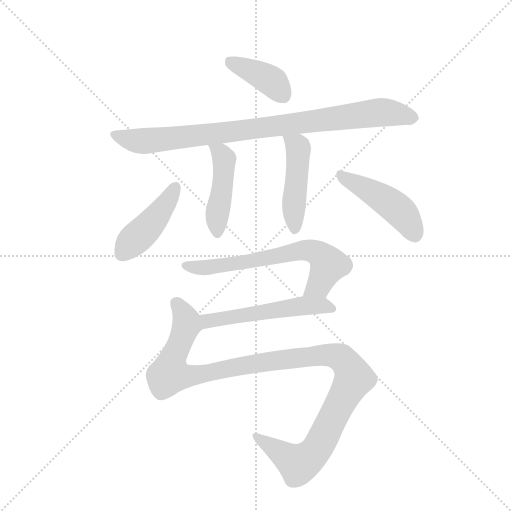
t = 0.00 s
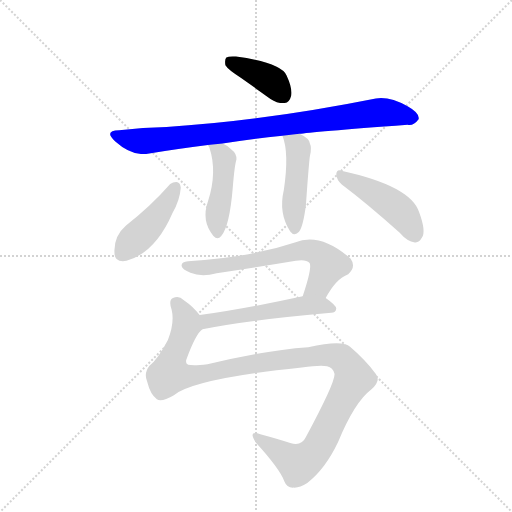
t = 1.35 s
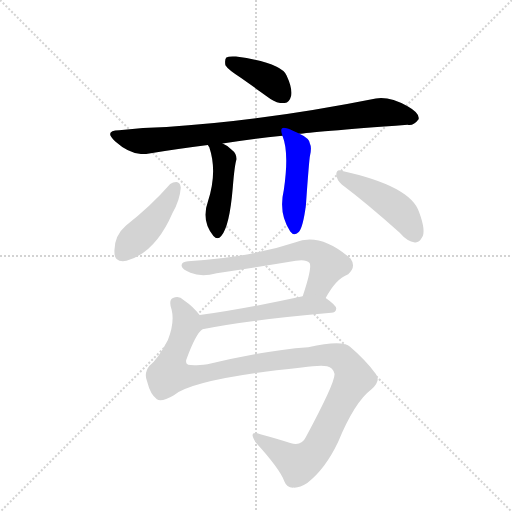
t = 2.70 s
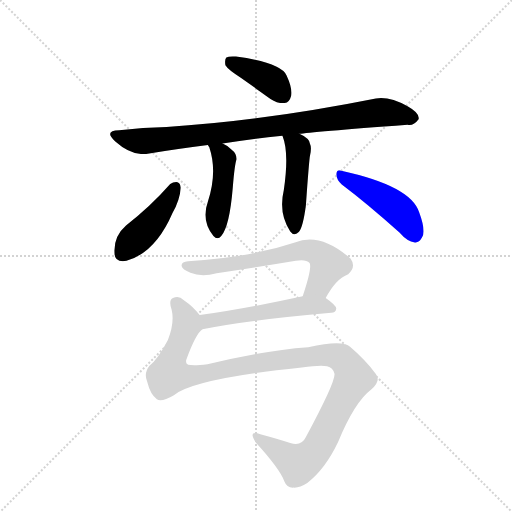
t = 4.05 s
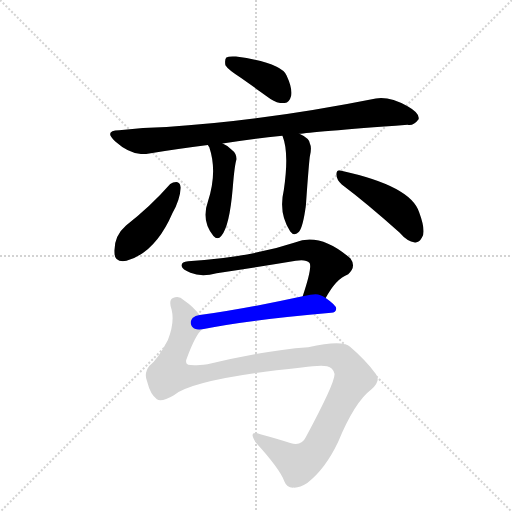
t = 5.41 s
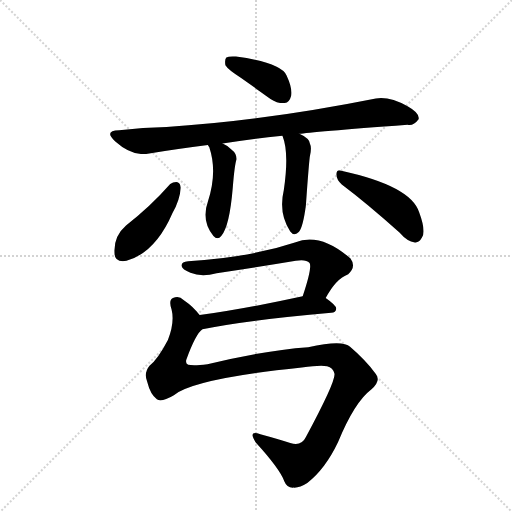
t = 6.76 s

The animated SVG that drew these frames (rendered in a browser with its animation timeline set to each time). Animation: 9 CSS @keyframes rules; one cycle of 6.76 s.

<svg version="1.1" viewBox="0 0 1024 1024" xmlns="http://www.w3.org/2000/svg">
  <g stroke="lightgray" stroke-dasharray="1,1" stroke-width="1" transform="scale(4, 4)">
    <line x1="0" y1="0" x2="256" y2="256"></line>
    <line x1="256" y1="0" x2="0" y2="256"></line>
    <line x1="128" y1="0" x2="128" y2="256"></line>
    <line x1="0" y1="128" x2="256" y2="128"></line>
  </g>
  <g transform="scale(0.92, -0.92) translate(60, -900)">
    <style type="text/css">
      
        @keyframes keyframes0 {
          from {
            stroke: blue;
            stroke-dashoffset: 398;
            stroke-width: 128;
          }
          56% {
            animation-timing-function: step-end;
            stroke: blue;
            stroke-dashoffset: 0;
            stroke-width: 128;
          }
          to {
            stroke: black;
            stroke-width: 1024;
          }
        }
        #make-me-a-hanzi-animation-0 {
          animation: keyframes0 0.5738932291666666s both;
          animation-delay: 0s;
          animation-timing-function: linear;
        }
      
        @keyframes keyframes1 {
          from {
            stroke: blue;
            stroke-dashoffset: 907;
            stroke-width: 128;
          }
          75% {
            animation-timing-function: step-end;
            stroke: blue;
            stroke-dashoffset: 0;
            stroke-width: 128;
          }
          to {
            stroke: black;
            stroke-width: 1024;
          }
        }
        #make-me-a-hanzi-animation-1 {
          animation: keyframes1 0.9881184895833334s both;
          animation-delay: 0.5738932291666666s;
          animation-timing-function: linear;
        }
      
        @keyframes keyframes2 {
          from {
            stroke: blue;
            stroke-dashoffset: 463;
            stroke-width: 128;
          }
          60% {
            animation-timing-function: step-end;
            stroke: blue;
            stroke-dashoffset: 0;
            stroke-width: 128;
          }
          to {
            stroke: black;
            stroke-width: 1024;
          }
        }
        #make-me-a-hanzi-animation-2 {
          animation: keyframes2 0.6267903645833334s both;
          animation-delay: 1.56201171875s;
          animation-timing-function: linear;
        }
      
        @keyframes keyframes3 {
          from {
            stroke: blue;
            stroke-dashoffset: 470;
            stroke-width: 128;
          }
          60% {
            animation-timing-function: step-end;
            stroke: blue;
            stroke-dashoffset: 0;
            stroke-width: 128;
          }
          to {
            stroke: black;
            stroke-width: 1024;
          }
        }
        #make-me-a-hanzi-animation-3 {
          animation: keyframes3 0.6324869791666666s both;
          animation-delay: 2.1888020833333335s;
          animation-timing-function: linear;
        }
      
        @keyframes keyframes4 {
          from {
            stroke: blue;
            stroke-dashoffset: 442;
            stroke-width: 128;
          }
          59% {
            animation-timing-function: step-end;
            stroke: blue;
            stroke-dashoffset: 0;
            stroke-width: 128;
          }
          to {
            stroke: black;
            stroke-width: 1024;
          }
        }
        #make-me-a-hanzi-animation-4 {
          animation: keyframes4 0.6097005208333334s both;
          animation-delay: 2.8212890625s;
          animation-timing-function: linear;
        }
      
        @keyframes keyframes5 {
          from {
            stroke: blue;
            stroke-dashoffset: 468;
            stroke-width: 128;
          }
          60% {
            animation-timing-function: step-end;
            stroke: blue;
            stroke-dashoffset: 0;
            stroke-width: 128;
          }
          to {
            stroke: black;
            stroke-width: 1024;
          }
        }
        #make-me-a-hanzi-animation-5 {
          animation: keyframes5 0.630859375s both;
          animation-delay: 3.4309895833333335s;
          animation-timing-function: linear;
        }
      
        @keyframes keyframes6 {
          from {
            stroke: blue;
            stroke-dashoffset: 662;
            stroke-width: 128;
          }
          68% {
            animation-timing-function: step-end;
            stroke: blue;
            stroke-dashoffset: 0;
            stroke-width: 128;
          }
          to {
            stroke: black;
            stroke-width: 1024;
          }
        }
        #make-me-a-hanzi-animation-6 {
          animation: keyframes6 0.7887369791666666s both;
          animation-delay: 4.061848958333334s;
          animation-timing-function: linear;
        }
      
        @keyframes keyframes7 {
          from {
            stroke: blue;
            stroke-dashoffset: 542;
            stroke-width: 128;
          }
          64% {
            animation-timing-function: step-end;
            stroke: blue;
            stroke-dashoffset: 0;
            stroke-width: 128;
          }
          to {
            stroke: black;
            stroke-width: 1024;
          }
        }
        #make-me-a-hanzi-animation-7 {
          animation: keyframes7 0.6910807291666666s both;
          animation-delay: 4.850585937500001s;
          animation-timing-function: linear;
        }
      
        @keyframes keyframes8 {
          from {
            stroke: blue;
            stroke-dashoffset: 1185;
            stroke-width: 128;
          }
          79% {
            animation-timing-function: step-end;
            stroke: blue;
            stroke-dashoffset: 0;
            stroke-width: 128;
          }
          to {
            stroke: black;
            stroke-width: 1024;
          }
        }
        #make-me-a-hanzi-animation-8 {
          animation: keyframes8 1.21435546875s both;
          animation-delay: 5.541666666666668s;
          animation-timing-function: linear;
        }
      
    </style>
    
      <path d="M 465 730 L 528 685 Q 543 675 559 676 Q 569 677 573 692 Q 576 708 563 736 Q 550 764 453 777 Q 437 778 432 775 Q 428 771 430 758 Q 436 748 465 730 Z" fill="lightgray"></path>
    
      <path d="M 591 609 Q 612 613 826 629 Q 839 626 850 641 Q 853 654 826 669 Q 787 691 757 686 Q 517 638 302 624 Q 251 623 199 617 Q 165 616 190 593 Q 227 560 261 566 Q 321 576 392 585 L 424 588 Q 485 598 554 605 L 591 609 Z" fill="lightgray"></path>
    
      <path d="M 392 585 Q 392 584 395 580 Q 413 526 392 462 Q 377 420 404 387 Q 413 377 421 387 Q 439 408 446 492 Q 450 541 454 553 Q 455 566 443 575 Q 434 584 424 588 C 397 601 378 610 392 585 Z" fill="lightgray"></path>
    
      <path d="M 554 605 Q 569 568 557 487 Q 545 436 571 397 Q 580 385 590 396 Q 599 408 605 454 Q 612 554 614 562 Q 618 580 614 587 Q 613 599 591 609 C 564 622 544 632 554 605 Z" fill="lightgray"></path>
    
      <path d="M 310 500 Q 267 451 214 410 Q 186 386 189 348 Q 190 329 215 333 Q 278 351 315 437 Q 331 465 333 492 Q 332 502 326 504 Q 317 505 310 500 Z" fill="lightgray"></path>
    
      <path d="M 683 499 Q 740 456 809 394 Q 825 375 842 373 Q 851 372 857 383 Q 867 396 851 439 Q 833 496 682 529 Q 672 533 671 521 Q 672 508 683 499 Z" fill="lightgray"></path>
    
      <path d="M 648 252 Q 670 294 697 304 Q 715 320 702 338 Q 636 396 581 373 Q 482 340 349 332 Q 333 331 335 321 Q 336 314 354 307 Q 378 297 411 306 Q 499 319 583 333 Q 605 337 613 328 Q 619 319 598 256 C 589 227 633 226 648 252 Z" fill="lightgray"></path>
    
      <path d="M 380 184 Q 468 203 660 220 Q 670 221 671 229 Q 671 236 648 252 C 632 263 627 262 598 256 Q 474 229 374 215 C 344 211 351 178 380 184 Z" fill="lightgray"></path>
    
      <path d="M 318 41 Q 363 77 596 101 Q 636 107 651 104 Q 664 101 667 88 Q 671 73 605 -50 Q 595 -71 571 -63 Q 543 -54 506 -44 Q 478 -34 496 -62 Q 548 -119 558 -146 Q 564 -161 578 -160 Q 591 -161 608 -150 Q 647 -120 675 -61 Q 711 26 747 53 Q 769 72 757 87 Q 735 117 701 146 Q 685 162 610 145 Q 513 138 391 108 Q 343 102 345 112 Q 344 115 345 118 Q 366 175 380 184 C 390 198 390 198 374 215 Q 361 233 339 248 Q 329 258 316 252 Q 306 248 313 227 Q 320 199 305 161 Q 283 119 265 105 Q 252 89 260 70 Q 267 42 281 32 Q 291 25 318 41 Z" fill="lightgray"></path>
    
    
      <clipPath id="make-me-a-hanzi-clip-0">
        <path d="M 465 730 L 528 685 Q 543 675 559 676 Q 569 677 573 692 Q 576 708 563 736 Q 550 764 453 777 Q 437 778 432 775 Q 428 771 430 758 Q 436 748 465 730 Z"></path>
      </clipPath>
      <path clip-path="url(#make-me-a-hanzi-clip-0)" d="M 438 769 L 523 729 L 555 693" fill="none" id="make-me-a-hanzi-animation-0" stroke-dasharray="270 540" stroke-linecap="round"></path>
    
      <clipPath id="make-me-a-hanzi-clip-1">
        <path d="M 591 609 Q 612 613 826 629 Q 839 626 850 641 Q 853 654 826 669 Q 787 691 757 686 Q 517 638 302 624 Q 251 623 199 617 Q 165 616 190 593 Q 227 560 261 566 Q 321 576 392 585 L 424 588 Q 485 598 554 605 L 591 609 Z"></path>
      </clipPath>
      <path clip-path="url(#make-me-a-hanzi-clip-1)" d="M 192 606 L 235 594 L 263 594 L 765 656 L 837 644" fill="none" id="make-me-a-hanzi-animation-1" stroke-dasharray="779 1558" stroke-linecap="round"></path>
    
      <clipPath id="make-me-a-hanzi-clip-2">
        <path d="M 392 585 Q 392 584 395 580 Q 413 526 392 462 Q 377 420 404 387 Q 413 377 421 387 Q 439 408 446 492 Q 450 541 454 553 Q 455 566 443 575 Q 434 584 424 588 C 397 601 378 610 392 585 Z"></path>
      </clipPath>
      <path clip-path="url(#make-me-a-hanzi-clip-2)" d="M 397 585 L 428 554 L 426 505 L 411 426 L 413 392" fill="none" id="make-me-a-hanzi-animation-2" stroke-dasharray="335 670" stroke-linecap="round"></path>
    
      <clipPath id="make-me-a-hanzi-clip-3">
        <path d="M 554 605 Q 569 568 557 487 Q 545 436 571 397 Q 580 385 590 396 Q 599 408 605 454 Q 612 554 614 562 Q 618 580 614 587 Q 613 599 591 609 C 564 622 544 632 554 605 Z"></path>
      </clipPath>
      <path clip-path="url(#make-me-a-hanzi-clip-3)" d="M 561 602 L 587 581 L 589 573 L 579 461 L 581 401" fill="none" id="make-me-a-hanzi-animation-3" stroke-dasharray="342 684" stroke-linecap="round"></path>
    
      <clipPath id="make-me-a-hanzi-clip-4">
        <path d="M 310 500 Q 267 451 214 410 Q 186 386 189 348 Q 190 329 215 333 Q 278 351 315 437 Q 331 465 333 492 Q 332 502 326 504 Q 317 505 310 500 Z"></path>
      </clipPath>
      <path clip-path="url(#make-me-a-hanzi-clip-4)" d="M 322 494 L 279 426 L 207 349" fill="none" id="make-me-a-hanzi-animation-4" stroke-dasharray="314 628" stroke-linecap="round"></path>
    
      <clipPath id="make-me-a-hanzi-clip-5">
        <path d="M 683 499 Q 740 456 809 394 Q 825 375 842 373 Q 851 372 857 383 Q 867 396 851 439 Q 833 496 682 529 Q 672 533 671 521 Q 672 508 683 499 Z"></path>
      </clipPath>
      <path clip-path="url(#make-me-a-hanzi-clip-5)" d="M 682 518 L 806 444 L 843 388" fill="none" id="make-me-a-hanzi-animation-5" stroke-dasharray="340 680" stroke-linecap="round"></path>
    
      <clipPath id="make-me-a-hanzi-clip-6">
        <path d="M 648 252 Q 670 294 697 304 Q 715 320 702 338 Q 636 396 581 373 Q 482 340 349 332 Q 333 331 335 321 Q 336 314 354 307 Q 378 297 411 306 Q 499 319 583 333 Q 605 337 613 328 Q 619 319 598 256 C 589 227 633 226 648 252 Z"></path>
      </clipPath>
      <path clip-path="url(#make-me-a-hanzi-clip-6)" d="M 344 322 L 417 321 L 605 357 L 637 346 L 654 325 L 631 279 L 605 266" fill="none" id="make-me-a-hanzi-animation-6" stroke-dasharray="534 1068" stroke-linecap="round"></path>
    
      <clipPath id="make-me-a-hanzi-clip-7">
        <path d="M 380 184 Q 468 203 660 220 Q 670 221 671 229 Q 671 236 648 252 C 632 263 627 262 598 256 Q 474 229 374 215 C 344 211 351 178 380 184 Z"></path>
      </clipPath>
      <path clip-path="url(#make-me-a-hanzi-clip-7)" d="M 383 193 L 410 206 L 577 233 L 640 236 L 662 228" fill="none" id="make-me-a-hanzi-animation-7" stroke-dasharray="414 828" stroke-linecap="round"></path>
    
      <clipPath id="make-me-a-hanzi-clip-8">
        <path d="M 318 41 Q 363 77 596 101 Q 636 107 651 104 Q 664 101 667 88 Q 671 73 605 -50 Q 595 -71 571 -63 Q 543 -54 506 -44 Q 478 -34 496 -62 Q 548 -119 558 -146 Q 564 -161 578 -160 Q 591 -161 608 -150 Q 647 -120 675 -61 Q 711 26 747 53 Q 769 72 757 87 Q 735 117 701 146 Q 685 162 610 145 Q 513 138 391 108 Q 343 102 345 112 Q 344 115 345 118 Q 366 175 380 184 C 390 198 390 198 374 215 Q 361 233 339 248 Q 329 258 316 252 Q 306 248 313 227 Q 320 199 305 161 Q 283 119 265 105 Q 252 89 260 70 Q 267 42 281 32 Q 291 25 318 41 Z"></path>
      </clipPath>
      <path clip-path="url(#make-me-a-hanzi-clip-8)" d="M 324 240 L 346 201 L 316 124 L 309 87 L 331 82 L 370 85 L 518 114 L 626 128 L 675 125 L 702 97 L 710 78 L 634 -68 L 605 -99 L 589 -109 L 498 -51" fill="none" id="make-me-a-hanzi-animation-8" stroke-dasharray="1057 2114" stroke-linecap="round"></path>
    
  </g>
</svg>
